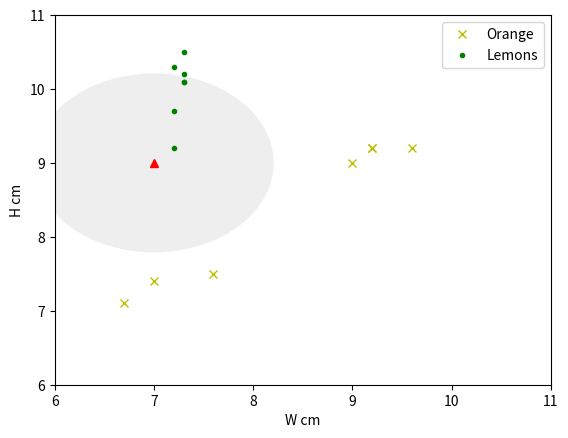

The matplotlib source for this figure:
import matplotlib.pyplot as plt
import  numpy as np

#---------------------------------------------

#柳丁數據
orange_X=[9,9.2,9.6,9.2,6.7,7,7.6]
orange_Y=[9.0,9.2,9.2,9.2,7.1,7.4,7.5]
plt.plot(orange_X,orange_Y,'yx')    #畫線

#檸檬數據
lemon_X=[7.2,7.3,7.2,7.3,7.2,7.3,7.3]
lemon_Y=[10.3,10.5,9.2,10.2,9.7,10.1,10.1]
plt.plot(lemon_X,lemon_Y,'g.')  #畫線

#繪製未知數據
plt.plot([7],[9],'r^')

#繪製未知數據的範圍
circle=plt.Circle((7,9),1.2,color='#eeeeee')
plt.gcf().gca().add_artist(circle)

#設定圖表大小
plt.axis([6,11,6,11])

#圖表其他設定
plt.ylabel('H cm')
plt.xlabel('W cm')
plt.legend(('Orange','Lemons'),loc='upper right')

plt.show()